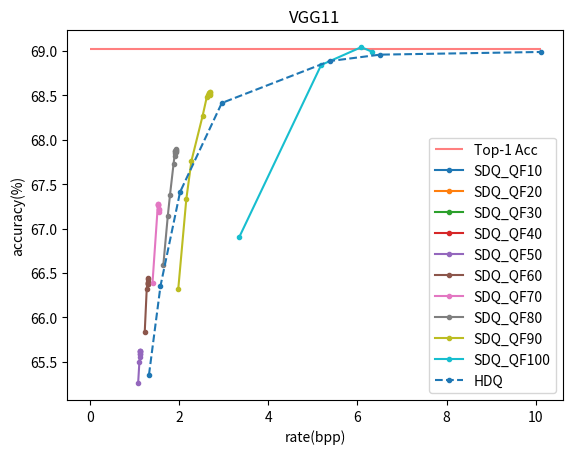
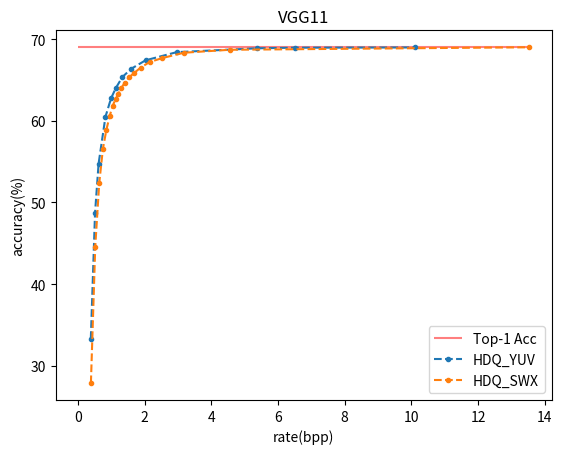
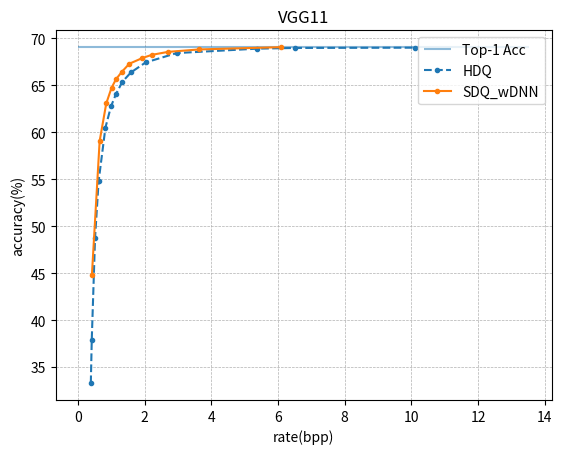
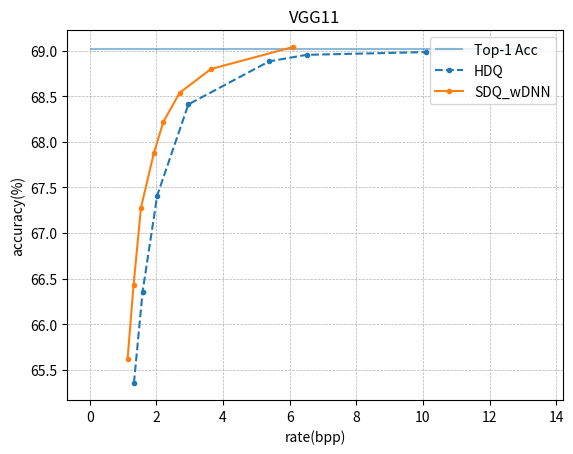
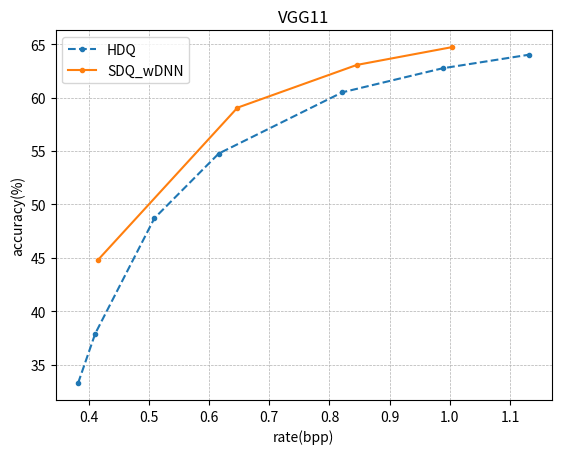
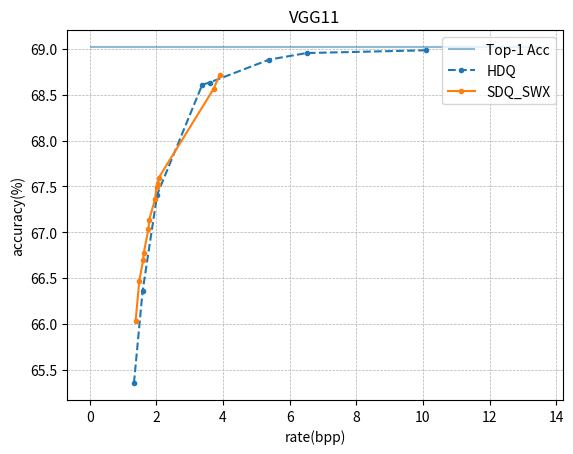

Write Python code to recreate these figures, in order.
import numpy as np
import matplotlib.pyplot as plt


SDQ_acc= [
44.432,
58.596,
62.678,
64.23,
64.362,
64.578,
65.046,
65.322,
65.478,
65.734,
66.03,
66.372,
66.05,
66.616,
67.044,
66.224,
66.988,
67.504,
65.838,
67.976,
63.818,
65.6,
67.358,
]

SDQ_bpp=[
0.4129337863,
0.6402428947,
0.8299257332,
0.9638630792,
0.9770054287,
0.9903201861,
1.079388675,
1.098559429,
1.118088631,
1.22455697,
1.254720472,
1.285410294,
1.393180182,
1.443150623,
1.494850695,
1.630139532,
1.721899222,
1.825344672,
1.963265353,
2.378258268,
3.311368215,
3.599311,
4.131443199,
]


vgg_jpeg_acc = [33.282, 48.716, 54.762, 60.49, 62.736, 64.004, 65.352, 66.354, 67.41, 68.412, 68.884, 68.956, 68.986]
vgg_jpeg_bpp = [0.3822962079, 0.5091492985, 0.6160215632, 0.821426690715998, 0.987924535, 1.131426451, 1.327681325, 1.586540155, 2.024759671, 2.96028335, 5.382353456, 6.507102903, 10.10468878]


def minRate(acc, bpp, th):
    new_acc = []
    new_bpp = []
    for idx, b in enumerate(bpp):
        if b > th:
            new_acc.append(acc[idx])
            new_bpp.append(bpp[idx])
    return new_acc, new_bpp

def maxRate(acc, bpp, th):
    new_acc = []
    new_bpp = []
    for idx, b in enumerate(bpp):
        if b < th:
            new_acc.append(acc[idx])
            new_bpp.append(bpp[idx])
    return new_acc, new_bpp

def minAcc(acc, bpp, th):
    new_acc = []
    new_bpp = []
    for idx, Acc in enumerate(acc):
        if Acc > th:
            new_acc.append(acc[idx])
            new_bpp.append(bpp[idx])
    return new_acc, new_bpp

def maxAcc(acc, bpp, th):
    new_acc = []
    new_bpp = []
    for idx, Acc in enumerate(acc):
        if Acc < th:
            new_acc.append(acc[idx])
            new_bpp.append(bpp[idx])
    return new_acc, new_bpp

def concave(vgg_jpeg_acc, vgg_jpeg_bpp):
    new_acc = []
    new_bpp = []
    for idx, b in enumerate(bpp):
        if b > th:
            new_acc.append(acc[idx])
            new_bpp.append(bpp[idx])
    return new_acc, new_bpp


# VGG11



vgg_qf10_acc = [ 44.48, 44.47, 44.59, 44.69, 44.69, 44.71, 43.60, 44.76, 44.75 ]
vgg_qf10_bpp = [ 0.4119690306, 0.4130215107, 0.4134972066, 0.4142955344, 0.4144311961, 0.4145250497, 0.4133868283, 0.4145745133, 0.4145897884]

vgg_qf20_acc = [ 58.56, 58.72, 58.81, 58.95, 58.98, 59.03, 58.93, 59.05, 59.04, ]
vgg_qf20_bpp = [0.6374945486,0.6411679886,0.6428768442,0.6459511444,0.6465059695,0.6468959535,0.6463232788,0.6470938073,0.6471572735]

vgg_qf30_acc = [62.69, 62.77, 62.84, 62.94,62.95,62.98,62.97,63.05,63.05]
vgg_qf30_bpp = [0.8244920081,0.8323519132,0.8360503137,0.8428691575,0.8441221724,0.8450161348,0.844750973,0.8454606814,0.8456096253,]


vgg_qf40_acc = [64.34,64.48,64.55,64.62,64.61,64.63,64.59,64.71,64.70]
vgg_qf40_bpp = [0.9681530276, 0.9811291111, 0.9873023153, 0.9988062033, 1.000929118, 1.002481208, 1.002383173, 1.003240749, 1.003490961]

vgg_qf50_acc = [56.93, 65.26, 65.50, 65.59, 65.55, 65.62, 65.61, 65.62, 65.59, 65.62]
vgg_qf50_bpp = [0.8717956941, 1.08562427, 1.113521173, 1.130422168, 1.133574012, 1.135881871 , 1.135851918, 1.137005278, 1.137380742, 1.137672174]

vgg_qf60_acc = [55.73, 65.84, 66.32, 66.44, 66.40, 66.39, 66.38, 66.39, 66.38, 66.43]
vgg_qf60_bpp = [0.9356502687, 1.233955427, 1.277982205, 1.304607234, 1.309606448, 1.313279103, 1.313290951, 1.315082857, 1.315676961, 1.316159884 ]


vgg_qf70_acc = [30.63, 54.29, 64.81, 66.39, 67.26, 67.26, 67.28, 67.28, 67.21, 67.22, 67.19 ]
vgg_qf70_bpp = [0.7822936323, 0.9985315958, 1.26752342, 1.40752254, 1.526770022, 1.535253983, 1.539455124, 1.541578649, 1.544643624, 1.546480943, 1.547095791]


vgg_qf80_acc=[51.586, 64.14, 66.59, 67.14 ,67.38 ,67.73 ,67.85 ,67.82 ,67.87 ,67.87 , 67.88, 67.87, 67.86, 67.89 ]
vgg_qf80_bpp=[1.08  , 1.43 , 1.65 , 1.75  ,1.80  ,1.88  ,1.91  ,1.92  ,1.92  ,1.92  , 1.92656210598051 , 1.92878 , 1.93, 1.931]

vgg_qf90_acc=[48.31, 62.86, 66.32, 67.33, 67.76, 68.27, 68.48, 68.50, 68.53, 68.53, 68.50, 68.51, 68.54, 68.54]
vgg_qf90_bpp=[1.189732928, 1.633789459, 1.984493891, 2.16509928,2.279440895,2.531676747,2.62438051,2.655996182,2.671729836,2.671933753, 2.687405263, 2.695223752, 2.699888647, 2.70300334 ]


vgg_qf100_acc = [48.10, 66.90, 68.84, 69.04, 68.99]
vgg_qf100_bpp = [1.820553424, 3.348418722, 5.187747278, 6.085728048, 6.319634313]

# SDQ_acc
# criterial = minRate
# criterial = minAcc


# min_rate = 2.03
# criterial = maxRate

min_rate = 65
criterial = minAcc

vgg_qf10_acc, vgg_qf10_bpp = criterial(vgg_qf10_acc, vgg_qf10_bpp, min_rate)
vgg_qf20_acc, vgg_qf20_bpp = criterial(vgg_qf20_acc, vgg_qf20_bpp, min_rate)
vgg_qf30_acc, vgg_qf30_bpp = criterial(vgg_qf30_acc, vgg_qf30_bpp, min_rate)
vgg_qf40_acc, vgg_qf40_bpp = criterial(vgg_qf40_acc, vgg_qf40_bpp, min_rate)
vgg_qf50_acc, vgg_qf50_bpp = criterial(vgg_qf50_acc, vgg_qf50_bpp, min_rate)
vgg_qf60_acc, vgg_qf60_bpp = criterial(vgg_qf60_acc, vgg_qf60_bpp, min_rate)
vgg_qf70_acc, vgg_qf70_bpp = criterial(vgg_qf70_acc, vgg_qf70_bpp, min_rate)
vgg_qf80_acc, vgg_qf80_bpp = criterial(vgg_qf80_acc, vgg_qf80_bpp, min_rate)
vgg_qf90_acc, vgg_qf90_bpp = criterial(vgg_qf90_acc, vgg_qf90_bpp, min_rate)
vgg_qf100_acc, vgg_qf100_bpp = criterial(vgg_qf100_acc, vgg_qf100_bpp, min_rate)
vgg_jpeg_acc1, vgg_jpeg_bpp1 = criterial(vgg_jpeg_acc, vgg_jpeg_bpp, min_rate)
SDQ_acc, SDQ_bpp = criterial(SDQ_acc, SDQ_bpp, min_rate)


# vgg_qf80_bpp = [(24 / x) for x in vgg_qf80_bpp]
# vgg_qf90_bpp = [(24 / x) for x in vgg_qf90_bpp]
# vgg_jpeg_bpp = [(24 / x) for x in vgg_jpeg_bpp]

# vgg_jpeg_acc = [ 66.354, 67.41, 68.412, 68.986]
# vgg_jpeg_bpp = [ 1.586540155, 2.024759671, 2.96028335, 10.10468878]

plt.hlines(y=69.02, xmin=0, xmax=max(vgg_jpeg_bpp), colors='r', label="Top-1 Acc",alpha=0.5)
plt.plot(vgg_qf10_bpp,vgg_qf10_acc,label="SDQ_QF10", marker=".")
plt.plot(vgg_qf20_bpp,vgg_qf20_acc,label="SDQ_QF20", marker=".")
plt.plot(vgg_qf30_bpp,vgg_qf30_acc,label="SDQ_QF30", marker=".")
plt.plot(vgg_qf40_bpp,vgg_qf40_acc,label="SDQ_QF40", marker=".")
plt.plot(vgg_qf50_bpp,vgg_qf50_acc,label="SDQ_QF50", marker=".")
plt.plot(vgg_qf60_bpp,vgg_qf60_acc,label="SDQ_QF60", marker=".")
plt.plot(vgg_qf70_bpp,vgg_qf70_acc,label="SDQ_QF70", marker=".")
plt.plot(vgg_qf80_bpp,vgg_qf80_acc,label="SDQ_QF80", marker=".")
plt.plot(vgg_qf90_bpp,vgg_qf90_acc,label="SDQ_QF90", marker=".")
plt.plot(vgg_qf100_bpp,vgg_qf100_acc,label="SDQ_QF100", marker=".")
plt.plot(vgg_jpeg_bpp1,vgg_jpeg_acc1,label="HDQ", marker=".", linestyle= '--')
# plt.scatter(SDQ_bpp,SDQ_acc,label="SDQ_YUV", marker=".",  c='pink')

plt.title("VGG11")
plt.xlabel("rate(bpp)")
plt.ylabel("accuracy(%)")
plt.legend()
# plt.show()
plt.savefig("VGG11_SDQ_highRate.png",dpi=600)



# SWX vs JPEG

SDQ_SWX_acc = [68.392,68.986,68.854,68.768,65.158,65.188,66.086,66.032,66.118,66.454,66.45,66.46,66.828,66.81,66.874,67.214,67.238,67.204,67.596,67.544,67.56,68.754,68.71,68.688,]

SDQ_SWX_bpp = [
7.011797518,
9.889757026,
8.561356108,
7.897722763,
1.212594566,
1.209628398,
1.388890924,
1.385438052,
1.384285475,
1.500577103,
1.499112356,
1.504968553,
1.643417489,
1.641512795,
1.649105745,
1.813771927,
1.824526741,
1.816457868,
2.064931344,
2.052877066,
2.048855125,
4.077217355,
3.946662501,
3.90582086,
]

HDQ_SWX_acc444 = [ 27.862,44.596,52.35,56.558,58.93,60.612,61.848,62.686,63.3,64.028,64.688,65.316,65.854,66.516,67.192,67.694,68.34,68.702,69.008]
HDQ_SWX_bpp444 = [ 0.3850757139, 0.5154650346,0.6342837216,0.7448789272,0.8508629177, 0.9503689111,1.039074576,1.127665517,1.210340339, 1.298283244,1.401957989,1.526531158,1.680283832, 1.877234094,2.143470584,2.5327036,3.176413875, 4.547688356,13.52919593]


plt.figure()
plt.hlines(y=69.02, xmin=0, xmax=max(HDQ_SWX_bpp444), colors='r', label="Top-1 Acc",alpha=0.5)
plt.plot(vgg_jpeg_bpp,vgg_jpeg_acc,label="HDQ_YUV", marker=".", linestyle= '--')
plt.plot(HDQ_SWX_bpp444,HDQ_SWX_acc444,label="HDQ_SWX", marker=".", linestyle= '--')
# plt.scatter(SDQ_SWX_bpp,SDQ_SWX_acc,label="SDQ_SWX", marker=".",  c='red')
plt.title("VGG11")
plt.xlabel("rate(bpp)")
plt.ylabel("accuracy(%)")
plt.legend()
# plt.show()
plt.savefig("VGG11_SWX.png",dpi=600)



vgg_jpeg_acc = [33.282, 37.91, 48.716, 54.762, 60.49, 62.736, 64.004, 65.352, 66.354, 67.41, 68.412, 68.884, 68.956, 68.986]
vgg_jpeg_bpp = [0.3822962079, 0.4107381354, 0.5091492985, 0.6160215632, 0.821426690715998, 0.987924535, 1.131426451, 1.327681325, 1.586540155, 2.024759671, 2.96028335, 5.382353456, 6.507102903, 10.10468878]

SDQ_acc_concave = [ 44.76, 59.05, 63.05, 64.71, 65.62, 
			66.43, 67.28, 67.88, 68.22, 68.54,
			68.80, 69.04
		  ]

SDQ_bpp_concave  = [ 0.4145745133, 0.6470938073, 0.8454606814, 1.003240749, 1.137005278,
			1.316159884 , 1.539455124, 1.92656210598051, 2.209310748, 2.699888647,
			3.637135701 , 6.085728048
		  ]


plt.figure()
min_rate = 0
# criterial = minRate
# criterial = maxAcc
criterial = minAcc

SDQ_acc_concave1 , SDQ_bpp_concave1  = criterial(SDQ_acc_concave , SDQ_bpp_concave , min_rate)
vgg_jpeg_acc1, vgg_jpeg_bpp1 = criterial(vgg_jpeg_acc, vgg_jpeg_bpp, min_rate)
SDQ_acc1, SDQ_bpp1 = criterial(SDQ_acc, SDQ_bpp, min_rate)

plt.hlines(y=69.02, xmin=0, xmax=max(HDQ_SWX_bpp444), label="Top-1 Acc",alpha=0.5)
plt.plot(vgg_jpeg_bpp1,vgg_jpeg_acc1,label="HDQ", marker=".", linestyle= '--')
plt.plot(SDQ_bpp_concave1 , SDQ_acc_concave1 ,label="SDQ_wDNN", marker=".")
# plt.scatter(SDQ_bpp1, SDQ_acc1,label="SDQ", marker=".")

plt.title("VGG11")
plt.xlabel("rate(bpp)")
plt.ylabel("accuracy(%)")
plt.legend()
plt.grid(linestyle='--', linewidth=0.5)
plt.savefig("VGG11_SDQ_concave.png",dpi=600)


plt.figure()
min_rate = 65
# criterial = minRate
# criterial = maxAcc
criterial = minAcc

SDQ_acc_concave1 , SDQ_bpp_concave1  = criterial(SDQ_acc_concave , SDQ_bpp_concave , min_rate)
vgg_jpeg_acc1, vgg_jpeg_bpp1 = criterial(vgg_jpeg_acc, vgg_jpeg_bpp, min_rate)
SDQ_acc1, SDQ_bpp1 = criterial(SDQ_acc, SDQ_bpp, min_rate)

plt.hlines(y=69.02, xmin=0, xmax=max(HDQ_SWX_bpp444), label="Top-1 Acc",alpha=0.5)
plt.plot(vgg_jpeg_bpp1,vgg_jpeg_acc1,label="HDQ", marker=".", linestyle= '--')
plt.plot(SDQ_bpp_concave1, SDQ_acc_concave1,label="SDQ_wDNN", marker=".")
# plt.scatter(SDQ_bpp1, SDQ_acc1,label="SDQ", marker=".")
plt.title("VGG11")
plt.xlabel("rate(bpp)")
plt.ylabel("accuracy(%)")
plt.legend()
plt.grid(linestyle='--', linewidth=0.5)
plt.savefig("VGG11_SDQ_concave_HighRate.png",dpi=600)




plt.figure()
min_rate = 65
# criterial = minRate
criterial = maxAcc
# criterial = minAcc

SDQ_acc_concave1 , SDQ_bpp_concave1 = criterial(SDQ_acc_concave , SDQ_bpp_concave , min_rate)
vgg_jpeg_acc1, vgg_jpeg_bpp1 = criterial(vgg_jpeg_acc, vgg_jpeg_bpp, min_rate)
SDQ_acc1, SDQ_bpp1 = criterial(SDQ_acc, SDQ_bpp, min_rate)

# plt.hlines(y=69.02, xmin=0, xmax=max(HDQ_SWX_bpp444), label="Top-1 Acc",alpha=0.5)
plt.plot(vgg_jpeg_bpp1,vgg_jpeg_acc1,label="HDQ", marker=".", linestyle= '--')
plt.plot(SDQ_bpp_concave1 , SDQ_acc_concave1 ,label="SDQ_wDNN", marker=".")
# plt.scatter(SDQ_bpp1, SDQ_acc1,label="SDQ", marker=".")
plt.title("VGG11")
plt.xlabel("rate(bpp)")
plt.ylabel("accuracy(%)")
plt.legend()
plt.grid(linestyle='--', linewidth=0.5)
plt.savefig("VGG11_SDQ_concave_lowRate.png",dpi=600)


plt.figure()

vgg_jpeg_acc = [33.282, 48.716, 54.762, 60.49, 62.736, 64.004, 65.352, 66.354, 67.41,  68.61, 68.634, 68.884, 68.956, 68.986]
vgg_jpeg_bpp = [0.3822962079, 0.5091492985, 0.6160215632, 0.821426690715998, 0.987924535, 1.131426451, 1.327681325, 1.586540155, 2.024759671, 3.376191378,3.595531285, 5.382353456, 6.507102903, 10.10468878]


SDQ_SWX_bpp = [ 1.377071772
, 1.487139215
, 1.603963163
, 1.624076599
, 1.7596777
, 1.786688067
, 1.964497829
, 2.004444473
, 2.044358149
, 2.064439016
, 3.715847245
, 3.904901005

]

SDQ_SWX_acc =[
66.028,
66.47,
66.694,
66.778,
67.03,
67.138,
67.364,
67.496,
67.528,
67.59,
68.564,
68.72,
]


min_rate = 65
# criterial = minRate
criterial = minAcc
vgg_jpeg_acc1, vgg_jpeg_bpp1 = criterial(vgg_jpeg_acc, vgg_jpeg_bpp, min_rate)


plt.hlines(y=69.02, xmin=0, xmax=max(HDQ_SWX_bpp444), label="Top-1 Acc",alpha=0.5)
plt.plot(vgg_jpeg_bpp1,vgg_jpeg_acc1,label="HDQ", marker=".", linestyle= '--')
plt.plot(SDQ_SWX_bpp , SDQ_SWX_acc ,label="SDQ_SWX", marker=".")

plt.title("VGG11")
plt.xlabel("rate(bpp)")
plt.ylabel("accuracy(%)")
plt.legend()
plt.grid(linestyle='--', linewidth=0.5)
plt.savefig("VGG11_SDQ_SWX_new.png",dpi=600)